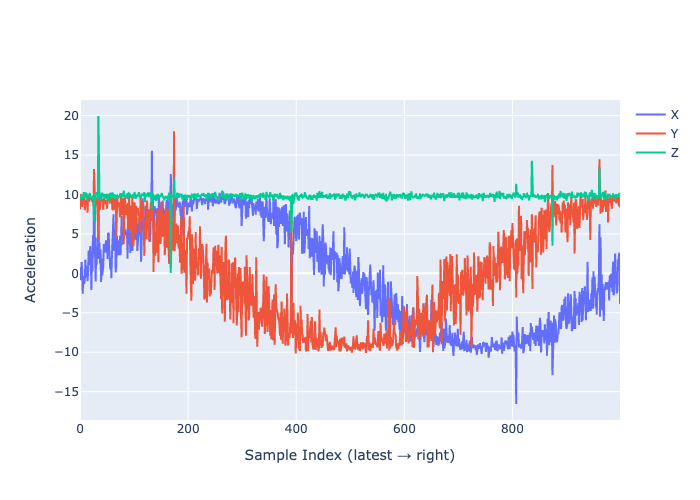

The data file committed next to this chart (first rows):
AccelerometerX, AccelerometerY, AccelerometerZ
0.7421, 8.087, 9.634
0.6906, 10.07, 9.83
-0.8731, 9.593, 9.515
1.446, 9.281, 9.393
0.5208, 8.42, 9.558
-2.583, 9.59, 10.01
-0.3324, 9.237, 9.79
-1.318, 9.004, 10.29
-1.247, 9.631, 9.721
-0.7652, 8.003, 9.563
1.755, 9.151, 10.26
-0.5106, 9.281, 9.759
0.9779, 8.806, 10.2
0.7014, 9.357, 9.242
-0.9894, 7.695, 10
0.1216, 9.947, 9.772
2.906, 9.38, 9.956
1.044, 9.097, 9.75
2.318, 9.45, 10.21
3.46, 9.607, 9.727
2.489, 9.339, 9.368
-2.114, 9.515, 9.694
2.01, 9.364, 9.503
0.2748, 9.03, 9.402
4.869, 9.865, 9.784
2.446, 8.524, 9.557
12.72, 13.24, 6.564
2.657, 9.751, 9.706
2.03, 6.62, 10
-1.034, 8.529, 10.07
3.454, 8.897, 10.09
1.085, 9.191, 10.29
4.522, 9.667, 9.811
1.816, 9.117, 9.296
7.5, 4.285, 19.95
2.836, 8.252, 9.826
3.909, 9.651, 9.621
1.248, 8.08, 10.07
3.041, 9.528, 9.491
-1.095, 9.137, 9.266
1.889, 9.386, 9.669
-0.2738, 9.019, 10.23
0.7647, 9, 10.02
0.8315, 8.057, 9.666
3.708, 9.573, 9.837
2.831, 8.851, 9.78
2.822, 9.348, 10.04
2.646, 8.867, 9.438
4.191, 8.832, 9.772
2.824, 8.949, 9.976
3.735, 8.202, 9.965
1.829, 9.925, 9.55
5.114, 9.43, 9.254
5.057, 10.03, 9.996
3.37, 9.734, 9.826
2.063, 8.837, 10.09
0.5108, 9.638, 10.1
1.893, 9.474, 9.54
-0.6226, 9.413, 9.542
1.969, 9.423, 9.944
... 940 more rows
